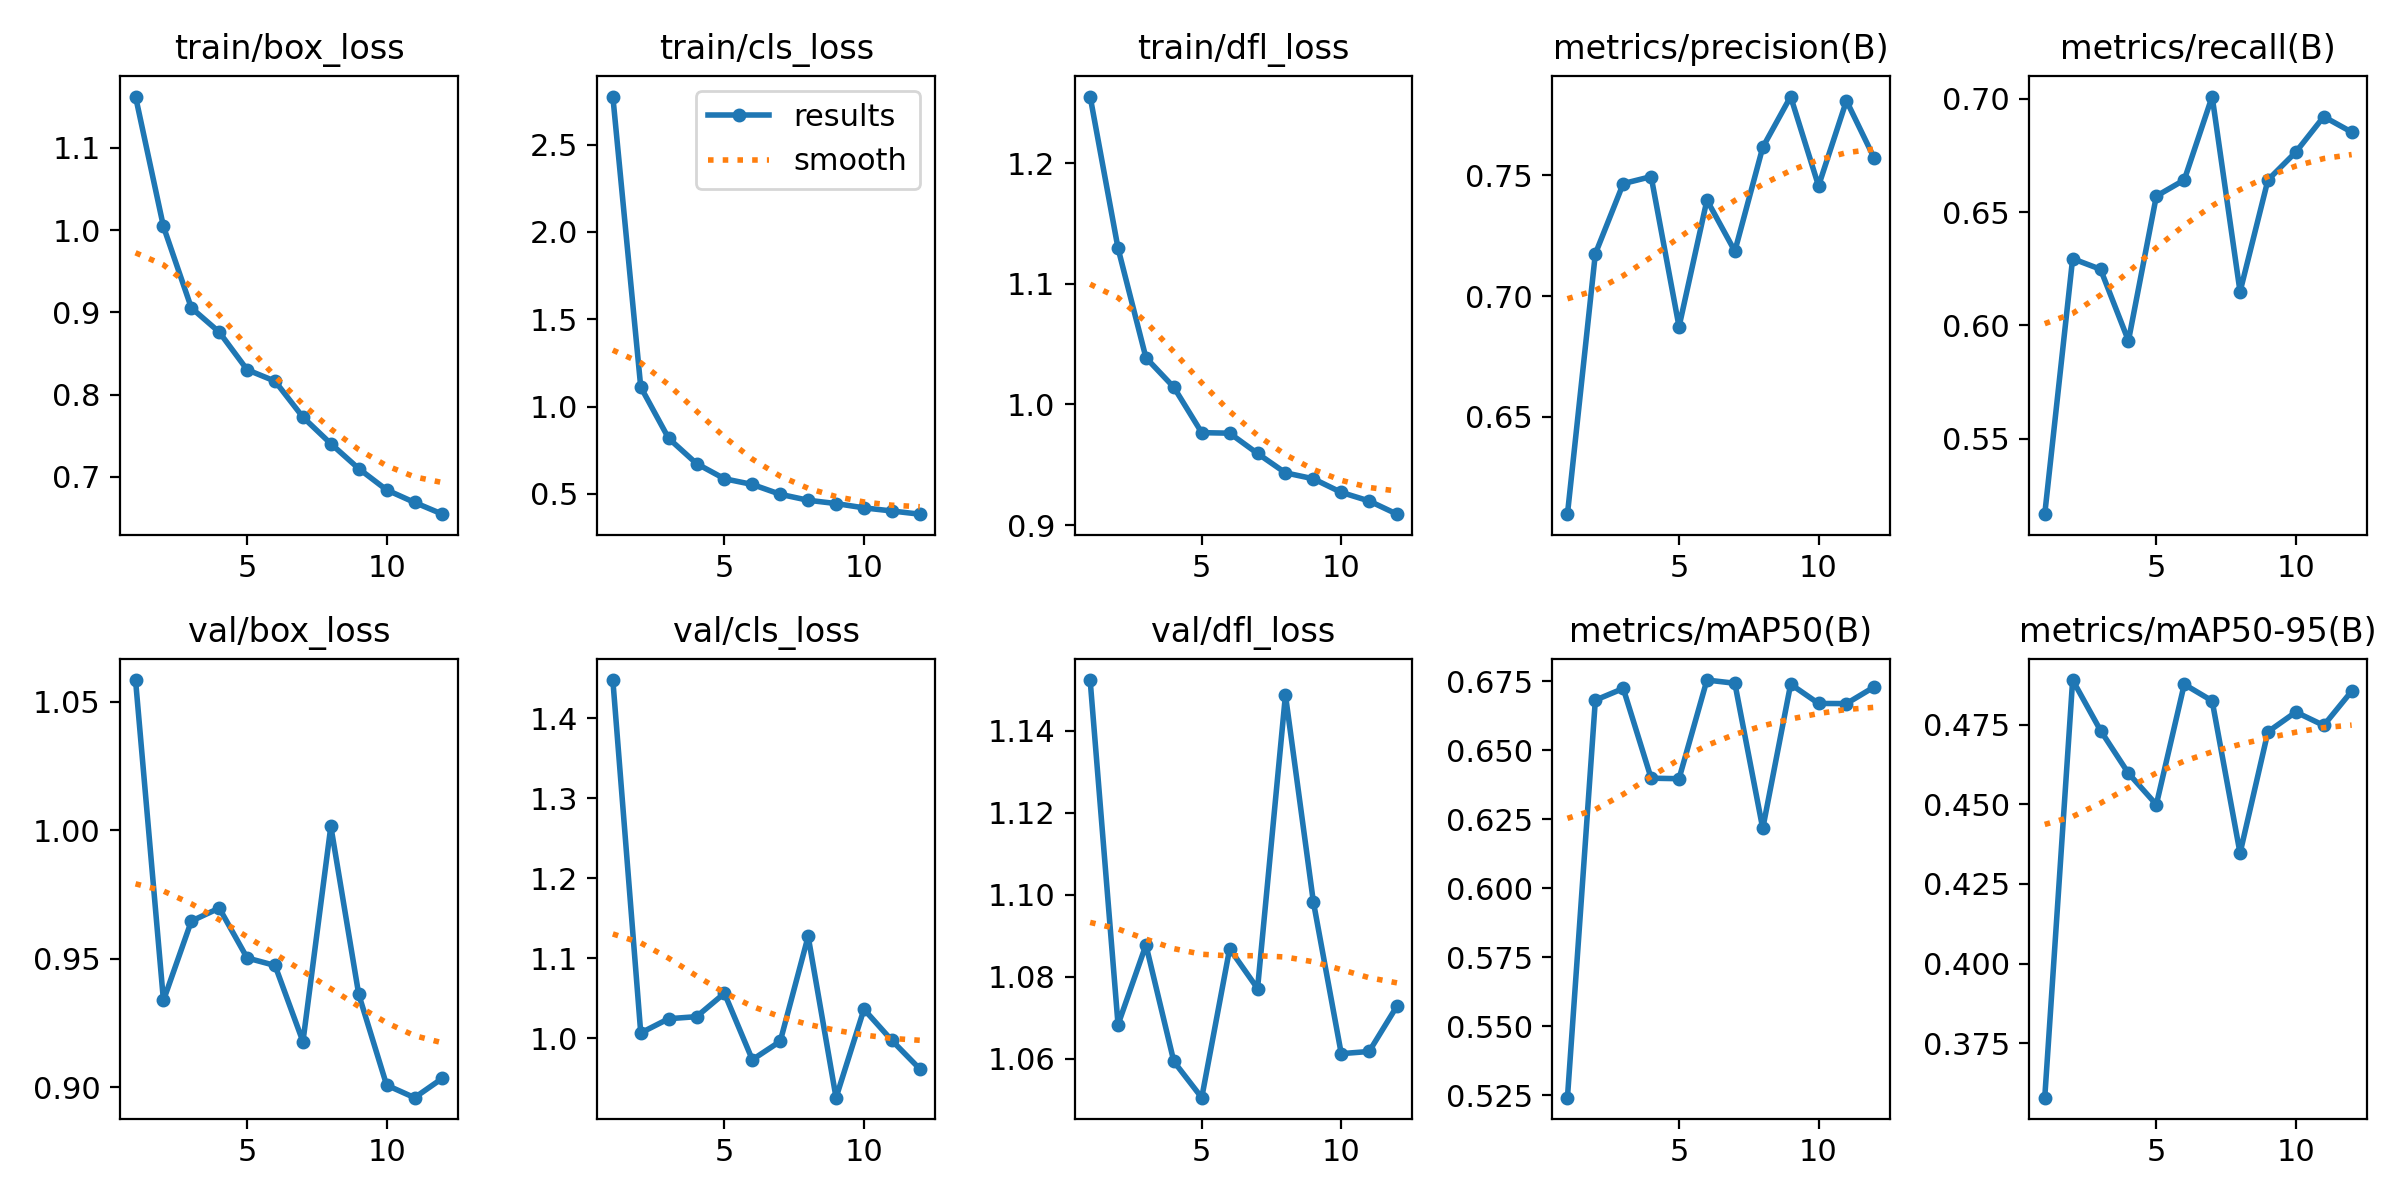

The file beside this chart, header and first rows:
epoch, time, train/box_loss, train/cls_loss, train/dfl_loss, metrics/precision(B), metrics/recall(B), metrics/mAP50(B), metrics/mAP50-95(B), val/box_loss, val/cls_loss, val/dfl_loss, lr/pg0, lr/pg1, lr/pg2, lr/pg3, lr/pg4, lr/pg5, lr/pg6, lr/pg7
1, 19.37, 1.162, 2.775, 1.255, 0.6098, 0.5167, 0.5242, 0.3579, 1.058, 1.447, 1.152, 0.001642, 0.0005472, 0.001642, 0.0005472, 0.001642, 0.0005472, 0.001642, 0.0005472
2, 28.25, 1.004, 1.112, 1.129, 0.7175, 0.6295, 0.6682, 0.489, 0.9337, 1.007, 1.068, 0.003036, 0.001012, 0.003036, 0.001012, 0.003036, 0.001012, 0.003036, 0.001012
3, 36.89, 0.9055, 0.8184, 1.039, 0.7465, 0.6248, 0.6724, 0.4731, 0.9646, 1.025, 1.088, 0.004155, 0.001385, 0.004155, 0.001385, 0.004155, 0.001385, 0.004155, 0.001385
4, 44.98, 0.8761, 0.6739, 1.014, 0.7494, 0.5933, 0.6399, 0.4597, 0.9697, 1.027, 1.059, 0.003763, 0.001254, 0.003763, 0.001254, 0.003763, 0.001254, 0.003763, 0.001254
5, 53.11, 0.8303, 0.5871, 0.9766, 0.6873, 0.6571, 0.6397, 0.4499, 0.9503, 1.056, 1.05, 0.003351, 0.001117, 0.003351, 0.001117, 0.003351, 0.001117, 0.003351, 0.001117
6, 61.28, 0.8164, 0.5544, 0.9762, 0.7397, 0.6642, 0.6755, 0.4876, 0.9474, 0.9735, 1.087, 0.002938, 0.0009794, 0.002938, 0.0009794, 0.002938, 0.0009794, 0.002938, 0.0009794
7, 69.42, 0.7727, 0.4981, 0.9594, 0.7186, 0.701, 0.6743, 0.4824, 0.9177, 0.9965, 1.077, 0.002525, 0.0008418, 0.002525, 0.0008418, 0.002525, 0.0008418, 0.002525, 0.0008418
8, 77.49, 0.7404, 0.4639, 0.9433, 0.7615, 0.6149, 0.6217, 0.4346, 1.001, 1.127, 1.149, 0.002113, 0.0007043, 0.002113, 0.0007043, 0.002113, 0.0007043, 0.002113, 0.0007043
9, 85.61, 0.7101, 0.4451, 0.9384, 0.7825, 0.6642, 0.674, 0.4727, 0.9361, 0.9261, 1.098, 0.0017, 0.0005668, 0.0017, 0.0005668, 0.0017, 0.0005668, 0.0017, 0.0005668
10, 93.71, 0.6843, 0.4205, 0.9271, 0.7456, 0.6765, 0.667, 0.4789, 0.9008, 1.036, 1.061, 0.001288, 0.0004293, 0.001288, 0.0004293, 0.001288, 0.0004293, 0.001288, 0.0004293
11, 101.8, 0.669, 0.4026, 0.92, 0.7808, 0.6922, 0.6669, 0.4747, 0.8959, 0.9976, 1.062, 0.0008752, 0.0002917, 0.0008752, 0.0002917, 0.0008752, 0.0002917, 0.0008752, 0.0002917
12, 109.9, 0.6548, 0.3843, 0.9091, 0.7569, 0.6854, 0.673, 0.4855, 0.9035, 0.962, 1.073, 0.0004626, 0.0001542, 0.0004626, 0.0001542, 0.0004626, 0.0001542, 0.0004626, 0.0001542
